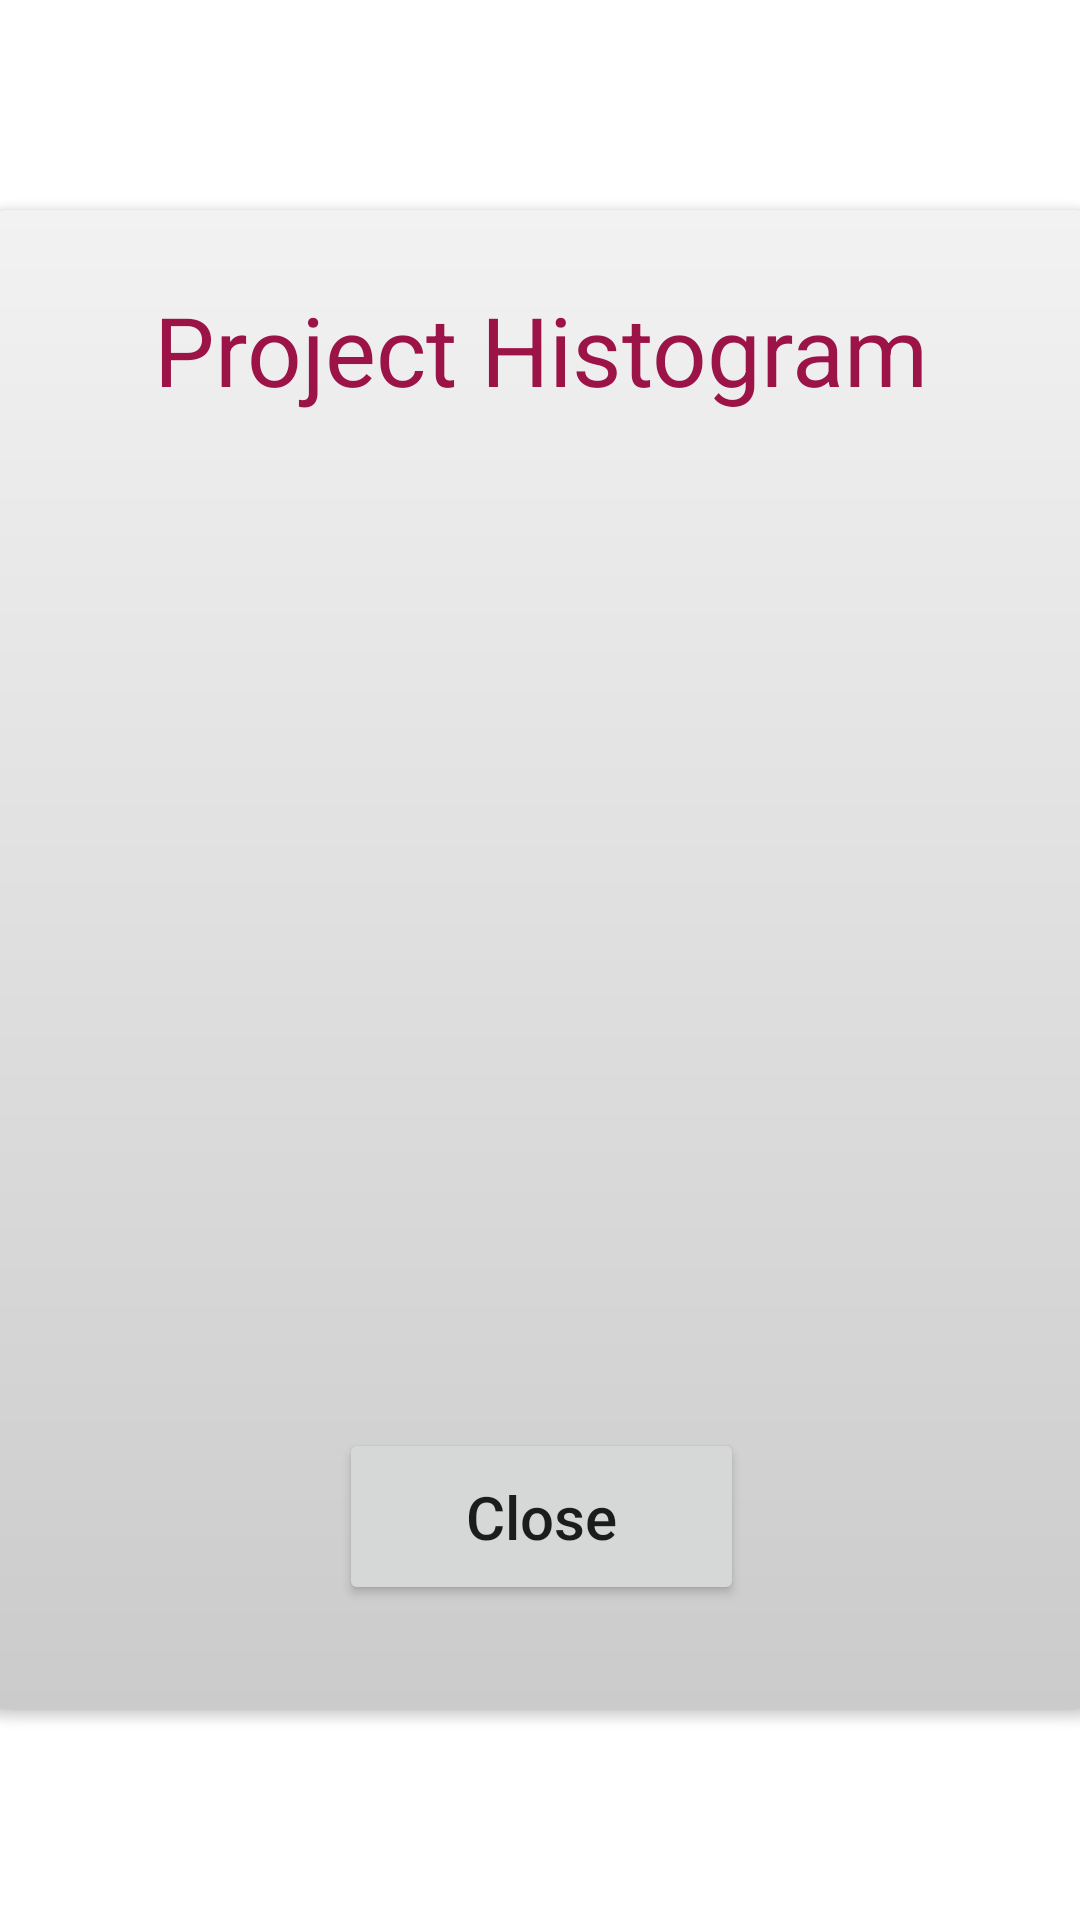

This screen was rendered from an Android layout file. Write that file and the resources it references.
<!-- AndroidManifest.xml: application theme AppTheme -->
<!-- res/layout/dialog_histogram.xml -->
<?xml version="1.0" encoding="utf-8"?>
<androidx.constraintlayout.widget.ConstraintLayout xmlns:android="http://schemas.android.com/apk/res/android"
    android:layout_width="match_parent"
    android:layout_height="wrap_content"
    xmlns:app="http://schemas.android.com/apk/res-auto"
    xmlns:tools="http://schemas.android.com/tools"
    tools:background="@color/black">

    <com.google.android.material.card.MaterialCardView
        android:id="@+id/ccTrip"
        android:layout_width="400dp"
        android:layout_height="500dp"
        app:cardCornerRadius="24dp"
        app:cardElevation="2dp"
        android:background="@drawable/background"
        app:layout_constraintStart_toStartOf="parent"
        app:layout_constraintEnd_toEndOf="parent"
        app:layout_constraintBottom_toBottomOf="parent"
        app:layout_constraintTop_toTopOf="parent">

        <androidx.constraintlayout.widget.ConstraintLayout
            android:layout_width="match_parent"
            android:layout_height="match_parent"
            android:background="@drawable/background">

            <TextView
                android:id="@+id/title"
                android:layout_width="wrap_content"
                android:layout_height="wrap_content"
                android:layout_marginTop="25dp"
                android:text="@string/histogram"
                android:textColor="@color/text_color"
                android:textSize="32sp"
                app:layout_constraintEnd_toEndOf="parent"
                app:layout_constraintStart_toStartOf="parent"
                app:layout_constraintTop_toTopOf="parent" />


            <Button
                android:id="@+id/btn_cancel"
                android:layout_width="135dp"
                android:layout_height="wrap_content"
                android:layout_gravity="center"
                android:layout_marginBottom="35dp"
                android:gravity="center"
                android:paddingVertical="16dp"
                android:text="@string/close"
                android:textAllCaps="false"
                android:textSize="20sp"
                android:visibility="visible"
                app:cornerRadius="16dp"
                app:layout_constraintBottom_toBottomOf="parent"
                app:layout_constraintEnd_toEndOf="parent"
                app:layout_constraintHorizontal_bias="0.501"
                app:layout_constraintStart_toStartOf="parent" />

        </androidx.constraintlayout.widget.ConstraintLayout>
    </com.google.android.material.card.MaterialCardView>

</androidx.constraintlayout.widget.ConstraintLayout>
<!-- resources referenced by this layout -->
<resources>
  <color name="black">#FF000000</color>
  <color name="text_color">#9C1347</color>
  <!-- drawable background (drawable) -->
  <?xml version="1.0" encoding="utf-8"?>
  <shape xmlns:android="http://schemas.android.com/apk/res/android">
      <gradient
          android:startColor="@color/screen_background"
          android:endColor="#CCCBCB"
          android:angle="270">
      </gradient>
  </shape>
  <string name="close">Close</string>
  <string name="histogram">Project Histogram</string>
  <style name="AppTheme" parent="Theme.MaterialComponents.Light.NoActionBar">
          
          <item name="colorPrimary">@color/button_color</item>
          <item name="colorPrimaryVariant">@color/purple_700</item>
          <item name="colorOnPrimary">@color/white</item>
          
          <item name="colorSecondary">@color/teal_200</item>
          <item name="colorSecondaryVariant">@color/teal_700</item>
          <item name="colorOnSecondary">@color/black</item>
      </style>
  <color name="screen_background">#F2F2F2</color>
  <color name="button_color">#A3305C</color>
  <color name="purple_700">#FF3700B3</color>
  <color name="white">#FFFFFFFF</color>
  <color name="teal_200">#FF03DAC5</color>
  <color name="teal_700">#FF018786</color>
</resources>
